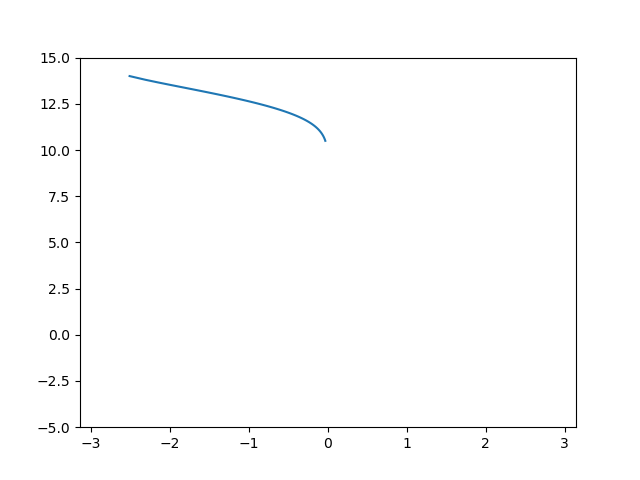

The data file committed next to this chart (first rows):
-2.513, 14.000, 297.127
-2.313, 13.8, 275
-2.157, 13.66, 255.7
-2.024, 13.54, 238.3
-1.908, 13.45, 222.2
-1.804, 13.36, 207.4
-1.709, 13.28, 193.6
-1.623, 13.21, 180.8
-1.542, 13.14, 169
-1.468, 13.07, 158
-1.398, 13.01, 147.8
-1.333, 12.95, 138.3
-1.272, 12.9, 129.5
-1.215, 12.84, 121.3
-1.160, 12.79, 113.7
-1.109, 12.74, 106.6
-1.060, 12.69, 100
-1.014, 12.65, 93.87
-0.970, 12.6, 88.14
-0.929, 12.56, 82.81
-0.889, 12.51, 77.83
-0.851, 12.47, 73.18
-0.815, 12.43, 68.84
-0.781, 12.39, 64.79
-0.748, 12.35, 60.99
-0.717, 12.31, 57.45
-0.687, 12.28, 54.12
-0.659, 12.24, 51.01
-0.632, 12.21, 48.08
-0.606, 12.17, 45.34
-0.581, 12.13, 42.76
-0.557, 12.1, 40.33
-0.534, 12.07, 38.04
-0.512, 12.04, 35.89
-0.491, 12, 33.85
-0.471, 11.97, 31.93
-0.452, 11.94, 30.11
-0.434, 11.91, 28.39
-0.416, 11.88, 26.76
-0.399, 11.85, 25.21
-0.383, 11.82, 23.74
-0.368, 11.79, 22.34
-0.353, 11.76, 21
-0.338, 11.73, 19.73
-0.325, 11.7, 18.52
-0.312, 11.68, 17.35
-0.299, 11.65, 16.24
-0.287, 11.62, 15.17
-0.275, 11.6, 14.15
-0.264, 11.57, 13.16
-0.254, 11.54, 12.21
-0.243, 11.52, 11.3
-0.234, 11.49, 10.42
-0.224, 11.46, 9.572
-0.215, 11.44, 8.749
-0.207, 11.41, 7.953
-0.198, 11.39, 7.182
-0.190, 11.37, 6.433
-0.183, 11.34, 5.707
-0.175, 11.32, 5.000
-0.168, 11.29, 4.312
... 39 more rows
